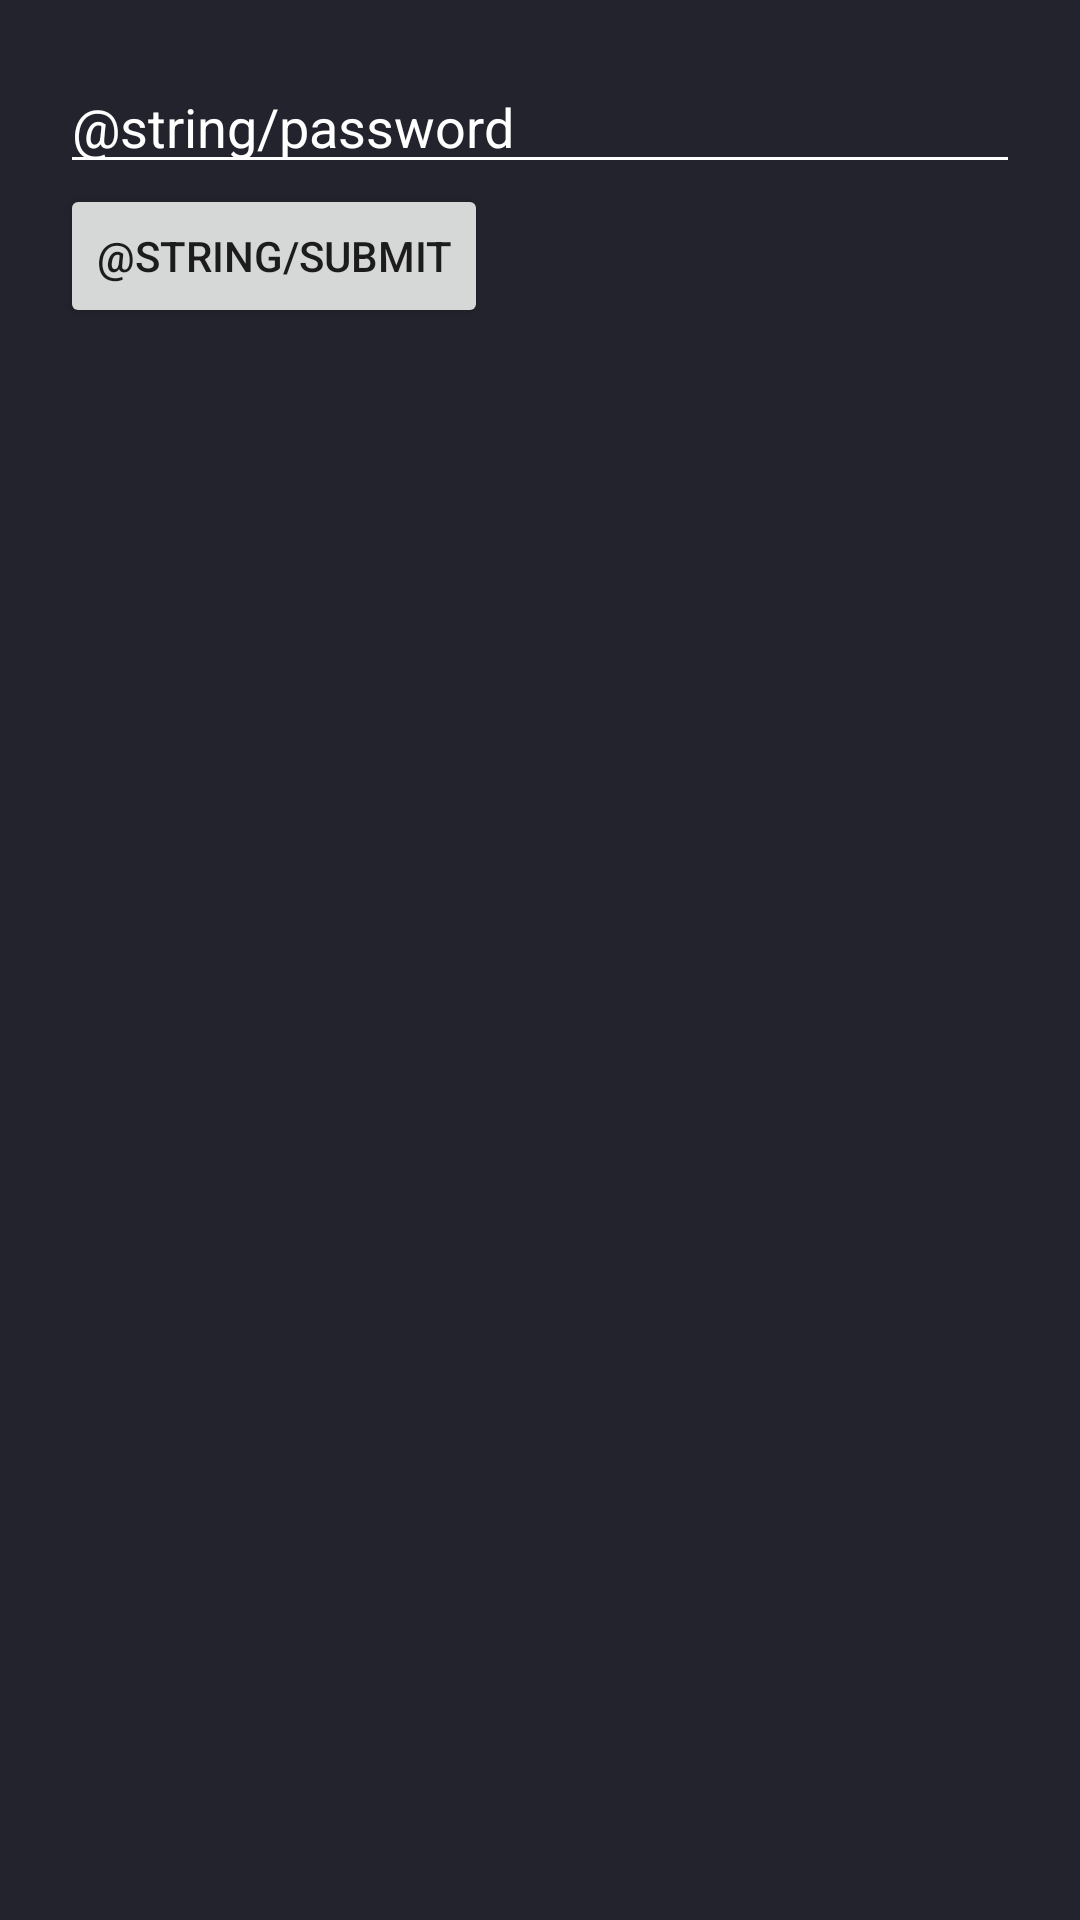

Here is an Android app screen rendered from its layout file. Give the layout XML and the strings, colors and styles it references.
<!-- AndroidManifest.xml: application theme Theme.SecureBrowser -->
<!-- res/layout/login_fragment.xml -->
<?xml version="1.0" encoding="utf-8"?>
<RelativeLayout xmlns:android="http://schemas.android.com/apk/res/android"
    xmlns:tools="http://schemas.android.com/tools"
    android:layout_width="match_parent"
    android:layout_height="match_parent"
    android:background="#23232e"
    android:padding="20sp"
    tools:context=".ui.login.LoginFragment">

    <EditText
        android:id="@+id/password_input"
        android:layout_width="match_parent"
        android:layout_height="wrap_content"
        android:backgroundTint="@color/white"
        android:hint="@string/password"
        android:importantForAutofill="no"
        android:inputType="textPassword"
        android:textColor="@color/white"
        android:textColorHint="@color/white" />

    <Button
        android:id="@+id/password_btn"
        android:layout_width="wrap_content"
        android:layout_height="wrap_content"
        android:layout_below="@id/password_input"
        android:text="@string/submit" />

</RelativeLayout>
<!-- resources referenced by this layout -->
<resources>
  <style name="Theme.SecureBrowser" parent="Theme.MaterialComponents.DayNight.DarkActionBar">
          
          <item name="colorPrimary">@color/purple_500</item>
          <item name="colorPrimaryVariant">@color/purple_700</item>
          <item name="colorOnPrimary">@color/white</item>
          
          <item name="colorSecondary">@color/teal_200</item>
          <item name="colorSecondaryVariant">@color/teal_700</item>
          <item name="colorOnSecondary">@color/black</item>
          
          <item name="android:statusBarColor" tools:targetApi="l">?attr/colorPrimaryVariant</item>
          
      </style>
  <!-- not gathered from this repository: default colours our renderer supplied (Android Studio template values) -->
  <color name="purple_500">#FF6200EE</color>
  <color name="purple_700">#FF3700B3</color>
  <color name="teal_200">#FF03DAC5</color>
  <color name="teal_700">#FF018786</color>
  <color name="black">#FF000000</color>
  <color name="white">#FFFFFFFF</color>
</resources>
